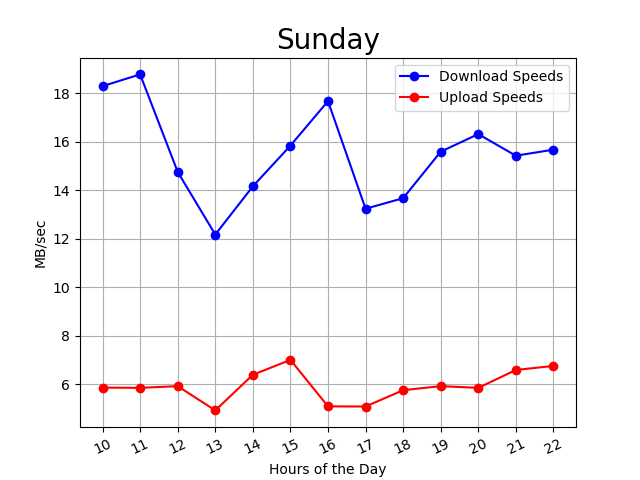

Values plotted in this chart, from the file beside it:
10:27:26, 10, 19, 6
10:32:18, 10, 23, 6
10:37:11, 10, 16, 5
10:42:02, 10, 19, 6
10:46:53, 10, 19, 6
10:51:45, 10, 15, 6
10:56:37, 10, 17, 6
11:01:29, 11, 19, 6
11:06:21, 11, 20, 6
11:11:12, 11, 19, 6
11:16:04, 11, 19, 6
11:20:55, 11, 18, 6
11:25:47, 11, 17, 6
11:30:39, 11, 21, 5
11:35:31, 11, 22, 6
11:40:23, 11, 20, 6
11:45:15, 11, 21, 6
11:50:06, 11, 18, 6
11:54:58, 11, 14, 5
11:59:49, 11, 16, 6
12:04:40, 12, 16, 6
12:09:33, 12, 16, 5
12:14:24, 12, 18, 6
12:19:16, 12, 19, 5
12:24:08, 12, 18, 5
12:28:59, 12, 6, 7
12:33:50, 12, 16, 7
12:38:45, 12, 7, 2
12:43:35, 12, 14, 9
12:48:26, 12, 18, 6
12:53:18, 12, 13, 6
12:58:08, 12, 16, 7
13:02:59, 13, 16, 5
13:07:53, 13, 7, 4
13:12:44, 13, 13, 6
13:17:35, 13, 14, 6
13:22:26, 13, 16, 6
13:27:19, 13, 5, 4
13:32:12, 13, 12, 5
13:37:02, 13, 20, 5
13:41:54, 13, 5, 5
13:46:45, 13, 12, 5
13:51:38, 13, 13, 3
13:56:31, 13, 13, 5
14:01:21, 14, 16, 6
14:06:13, 14, 14, 4
14:11:04, 14, 9, 8
14:15:56, 14, 14, 6
14:20:47, 14, 14, 6
14:25:38, 14, 19, 6
14:30:32, 14, 14, 5
14:35:23, 14, 14, 6
14:40:14, 14, 14, 6
14:45:04, 14, 15, 8
14:49:55, 14, 14, 8
14:54:47, 14, 14, 8
14:59:39, 14, 13, 6
15:04:29, 15, 16, 8
15:09:20, 15, 15, 9
15:14:10, 15, 15, 9
15:19:01, 15, 17, 8
... 107 more rows
